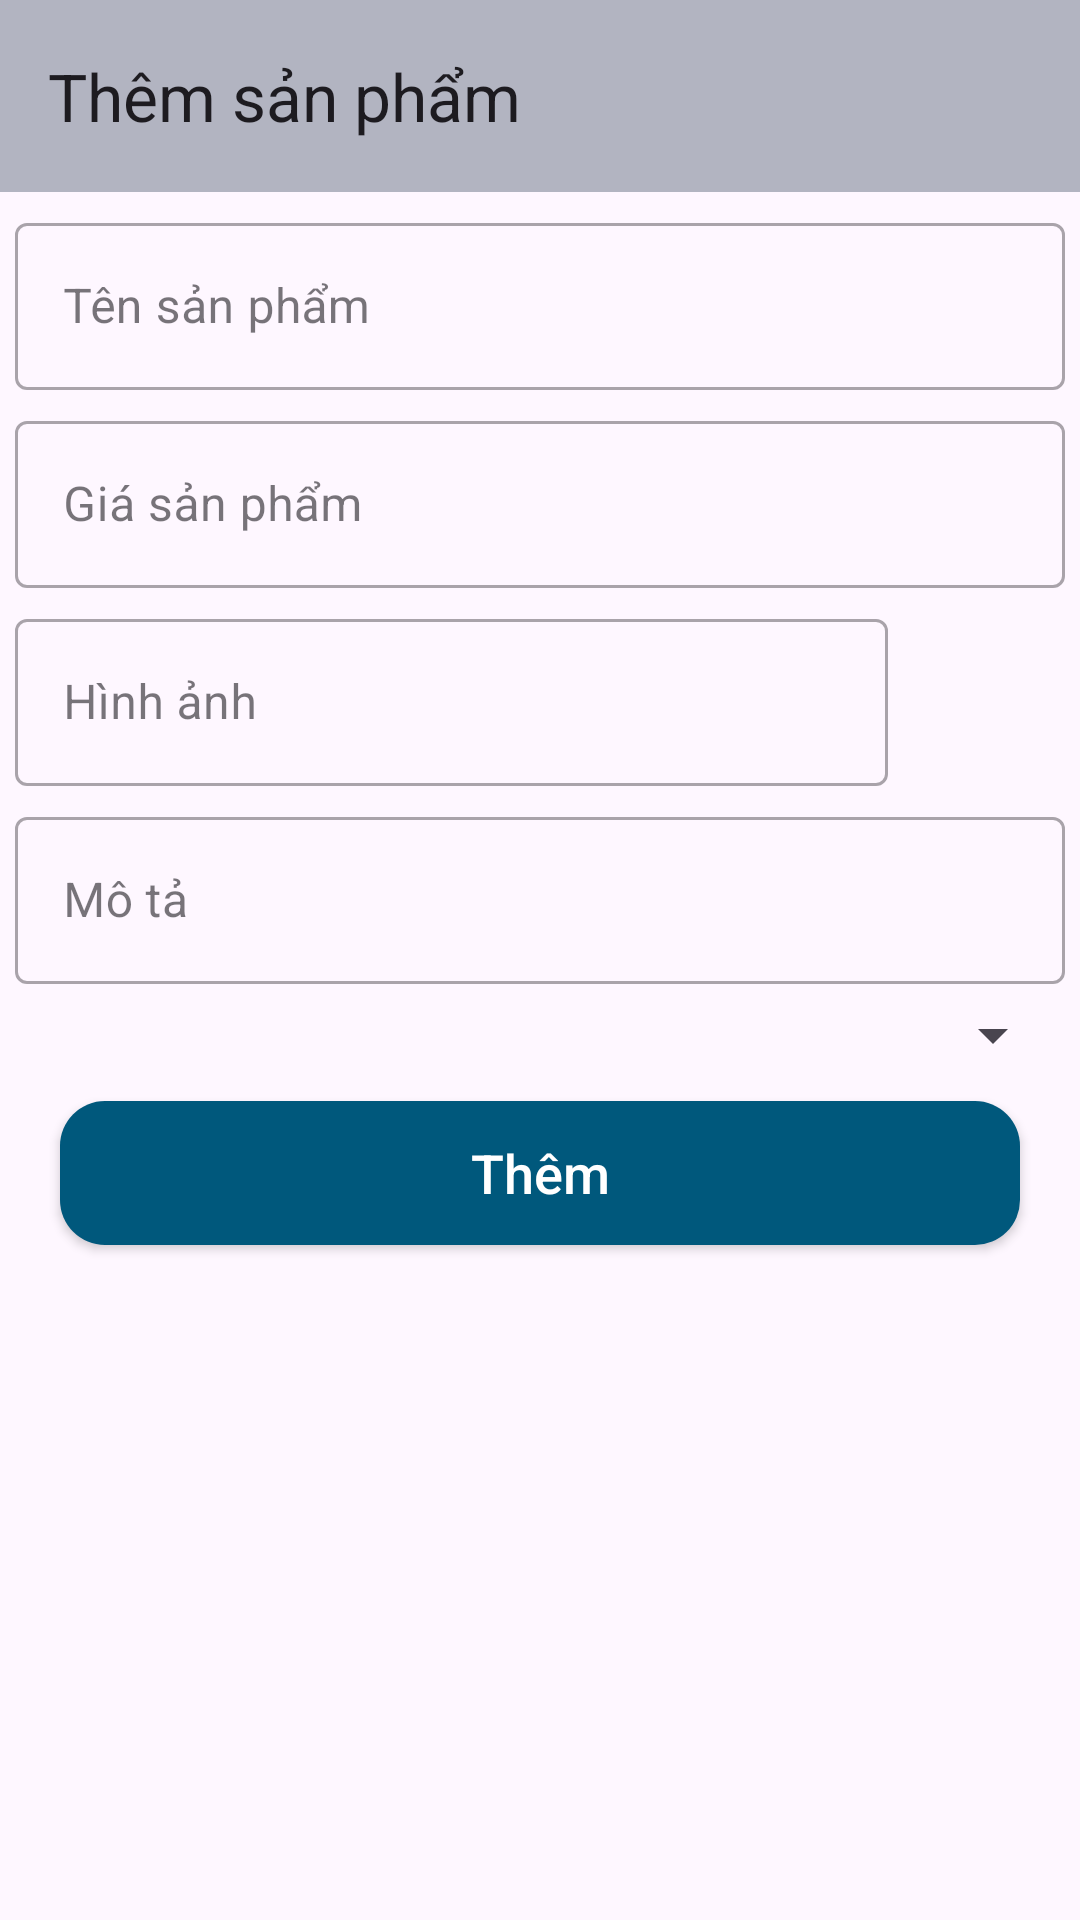

The Android layout XML behind this screen, and the referenced resources:
<!-- AndroidManifest.xml: application theme Theme.AppBanHang -->
<!-- res/layout/activity_them_san_pham.xml -->
<?xml version="1.0" encoding="utf-8"?>
<androidx.constraintlayout.widget.ConstraintLayout xmlns:android="http://schemas.android.com/apk/res/android"
    xmlns:app="http://schemas.android.com/apk/res-auto"
    xmlns:tools="http://schemas.android.com/tools"
    android:id="@+id/main"
    android:layout_width="match_parent"
    android:layout_height="match_parent"
    tools:context=".activity.ThemSanPhamActivity"
    android:fitsSystemWindows="true">

    <androidx.appcompat.widget.Toolbar
        android:id="@+id/toolbar"
        app:title="Thêm sản phẩm"
        android:background="#B2B4C1"
        app:layout_constraintTop_toTopOf="parent"
        android:layout_width="match_parent"
        android:layout_height="?attr/actionBarSize">
    </androidx.appcompat.widget.Toolbar>

    <com.google.android.material.textfield.TextInputLayout
        android:id="@+id/line1"
        app:layout_constraintTop_toBottomOf="@id/toolbar"
        android:layout_marginTop="5dp"
        android:layout_marginRight="5dp"
        android:layout_marginLeft="5dp"
        style="@style/Widget.MaterialComponents.TextInputLayout.OutlinedBox"
        android:layout_width="match_parent"
        android:layout_height="wrap_content">
        <com.google.android.material.textfield.TextInputEditText
            android:id="@+id/tensp"
            android:hint="Tên sản phẩm"
            android:inputType="text"
            android:layout_width="match_parent"
            android:layout_height="wrap_content"/>
    </com.google.android.material.textfield.TextInputLayout>



    <com.google.android.material.textfield.TextInputLayout
        android:id="@+id/line2"
        app:layout_constraintTop_toBottomOf="@id/line1"
        android:layout_marginTop="5dp"
        android:layout_marginRight="5dp"
        android:layout_marginLeft="5dp"
        style="@style/Widget.MaterialComponents.TextInputLayout.OutlinedBox"
        android:layout_width="match_parent"
        android:layout_height="wrap_content">
        <com.google.android.material.textfield.TextInputEditText
            android:id="@+id/giasp"
            android:hint="Giá sản phẩm"
            android:inputType="number"
            android:layout_width="match_parent"
            android:layout_height="wrap_content"/>
    </com.google.android.material.textfield.TextInputLayout>
    <LinearLayout
        android:id="@+id/line3"
        android:weightSum="5"
        android:orientation="horizontal"
        app:layout_constraintTop_toBottomOf="@id/line2"
        android:layout_width="match_parent"
        android:layout_height="wrap_content">
        <com.google.android.material.textfield.TextInputLayout
            android:layout_weight="4"
            app:layout_constraintTop_toBottomOf="@id/line2"
            android:layout_marginTop="5dp"
            android:layout_marginRight="5dp"
            android:layout_marginLeft="5dp"
            style="@style/Widget.MaterialComponents.TextInputLayout.OutlinedBox"
            android:layout_width="wrap_content"
            android:layout_height="wrap_content">
            <com.google.android.material.textfield.TextInputEditText
                android:id="@+id/hinhanh"
                android:hint="Hình ảnh"
                android:inputType="text"
                android:layout_width="match_parent"
                android:layout_height="wrap_content"/>
        </com.google.android.material.textfield.TextInputLayout>
        <ImageView
            android:id="@+id/img_camera"
            android:layout_gravity="center"
            android:src="@drawable/ic_camera"
            android:layout_weight="1"
            android:layout_width="0dp"
            android:layout_height="40dp"
            app:tint="#ff22ff" />
    </LinearLayout>

    <com.google.android.material.textfield.TextInputLayout
        android:id="@+id/line4"
        app:layout_constraintTop_toBottomOf="@id/line3"
        android:layout_marginTop="5dp"
        android:layout_marginRight="5dp"
        android:layout_marginLeft="5dp"
        style="@style/Widget.MaterialComponents.TextInputLayout.OutlinedBox"
        android:layout_width="match_parent"
        android:layout_height="wrap_content">
        <com.google.android.material.textfield.TextInputEditText
            android:id="@+id/mota"
            android:hint="Mô tả"
            android:inputType="text"
            android:layout_width="match_parent"
            android:layout_height="wrap_content"/>
    </com.google.android.material.textfield.TextInputLayout>

    <Spinner
        android:id="@+id/spinner_loai"
        android:layout_marginTop="5dp"
        android:layout_marginLeft="5dp"
        android:layout_marginRight="5dp"
        app:layout_constraintTop_toBottomOf="@id/line4"
        android:layout_width="match_parent"
        android:layout_height="wrap_content"/>

    <androidx.appcompat.widget.AppCompatButton
        android:id="@+id/btn_them"
        app:layout_constraintTop_toBottomOf="@id/spinner_loai"
        android:layout_marginTop="10dp"
        android:layout_marginLeft="20dp"
        android:layout_marginRight="20dp"
        android:text="Thêm"
        android:background="@drawable/background_button"
        android:textColor="@color/white"
        android:textSize="18sp"
        android:textAllCaps="false"
        android:layout_width="match_parent"
        android:layout_height="wrap_content"/>

</androidx.constraintlayout.widget.ConstraintLayout>
<!-- resources referenced by this layout -->
<resources>
  <color name="white">#FFFFFFFF</color>
  <!-- drawable background_button (drawable) -->
  <?xml version="1.0" encoding="utf-8"?>
  <shape
      xmlns:android="http://schemas.android.com/apk/res/android"
      android:shape="rectangle">
      <corners android:radius="15dp"/>
      <solid android:color="#00587c"/>
  </shape>
  <style name="Theme.AppBanHang" parent="Base.Theme.AppBanHang" />
  <style name="Base.Theme.AppBanHang" parent="Theme.Material3.DayNight.NoActionBar">
          
          
      </style>
</resources>
